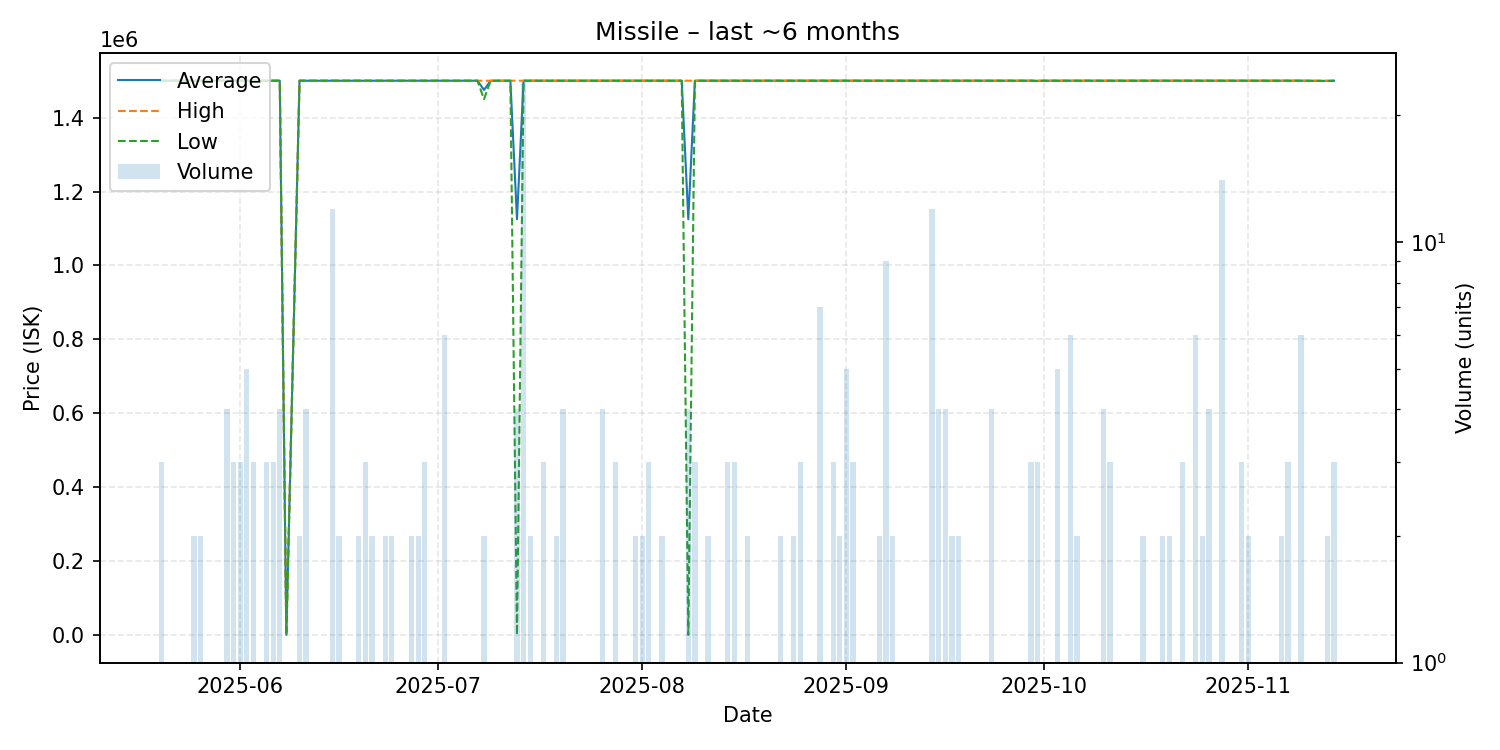

Values plotted in this chart, from the file beside it:
date, average, highest, lowest, order_count, volume
2025-05-20, 1500000, 1500000, 1500000, 2, 3
2025-05-21, 1500000, 1500000, 1500000, 1, 1
2025-05-22, 1500000, 1500000, 1500000, 1, 1
2025-05-23, 1500000, 1500000, 1500000, 1, 1
2025-05-24, 1500000, 1500000, 1500000, 1, 1
2025-05-25, 1500000, 1500000, 1500000, 2, 2
2025-05-26, 1500000, 1500000, 1500000, 2, 2
2025-05-28, 1500000, 1500000, 1500000, 1, 1
2025-05-29, 1500000, 1500000, 1500000, 1, 1
2025-05-30, 1500000, 1500000, 1500000, 3, 4
2025-05-31, 1500000, 1500000, 1500000, 3, 3
2025-06-01, 1500000, 1500000, 1500000, 3, 3
2025-06-02, 1500000, 1500000, 1500000, 5, 5
2025-06-03, 1500000, 1500000, 1500000, 3, 3
2025-06-04, 1500000, 1500000, 1500000, 1, 1
2025-06-05, 1500000, 1500000, 1500000, 3, 3
2025-06-06, 1500000, 1500000, 1500000, 3, 3
2025-06-07, 1500000, 1500000, 1500000, 4, 4
2025-06-08, 0.01, 0.01, 0.01, 1, 1
2025-06-10, 1500000, 1500000, 1500000, 2, 2
2025-06-11, 1500000, 1500000, 1500000, 4, 4
2025-06-14, 1500000, 1500000, 1500000, 1, 1
2025-06-15, 1500000, 1500000, 1500000, 3, 12
2025-06-16, 1500000, 1500000, 1500000, 2, 2
2025-06-17, 1500000, 1500000, 1500000, 1, 1
2025-06-19, 1500000, 1500000, 1500000, 2, 2
2025-06-20, 1500000, 1500000, 1500000, 3, 3
2025-06-21, 1500000, 1500000, 1500000, 2, 2
2025-06-23, 1500000, 1500000, 1500000, 2, 2
2025-06-24, 1500000, 1500000, 1500000, 2, 2
2025-06-25, 1500000, 1500000, 1500000, 1, 1
2025-06-26, 1500000, 1500000, 1500000, 1, 1
2025-06-27, 1500000, 1500000, 1500000, 2, 2
2025-06-28, 1500000, 1500000, 1500000, 2, 2
2025-06-29, 1500000, 1500000, 1500000, 3, 3
2025-07-01, 1500000, 1500000, 1500000, 1, 1
2025-07-02, 1500000, 1500000, 1500000, 2, 6
2025-07-04, 1500000, 1500000, 1500000, 1, 1
2025-07-05, 1500000, 1500000, 1500000, 1, 1
2025-07-06, 1500000, 1500000, 1500000, 1, 1
2025-07-07, 1500000, 1500000, 1500000, 1, 1
2025-07-08, 1475000, 1500000, 1450000, 2, 2
2025-07-09, 1500000, 1500000, 1500000, 1, 1
2025-07-11, 1500000, 1500000, 1500000, 1, 1
2025-07-12, 1500000, 1500000, 1500000, 1, 1
2025-07-13, 1125000, 1500000, 0.01, 4, 4
2025-07-14, 1500000, 1500000, 1500000, 6, 24
2025-07-15, 1500000, 1500000, 1500000, 1, 2
2025-07-16, 1500000, 1500000, 1500000, 1, 1
2025-07-17, 1500000, 1500000, 1500000, 3, 3
2025-07-19, 1500000, 1500000, 1500000, 2, 2
2025-07-20, 1500000, 1500000, 1500000, 3, 4
2025-07-21, 1500000, 1500000, 1500000, 1, 1
2025-07-22, 1500000, 1500000, 1500000, 1, 1
2025-07-25, 1500000, 1500000, 1500000, 1, 1
2025-07-26, 1500000, 1500000, 1500000, 4, 4
2025-07-28, 1500000, 1500000, 1500000, 3, 3
2025-07-29, 1500000, 1500000, 1500000, 1, 1
2025-07-30, 1500000, 1500000, 1500000, 1, 1
2025-07-31, 1500000, 1500000, 1500000, 2, 2
... 79 more rows
